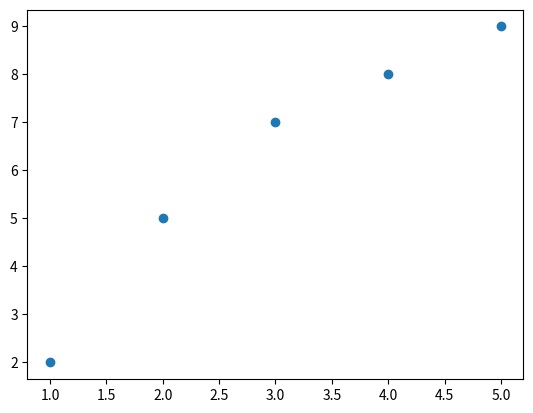

The matplotlib source for this figure:
# Plotting without line

import matplotlib.pyplot as plt

x = [1, 2, 3, 4, 5]
y = [2, 5, 7, 8, 9]

plt.plot(x, y, "o") 
# The marker parameter is used to specify the shape of the markers that will be drawn at each data point. 
# In this case, "o" indicates that circular markers will be used.

plt.show()
